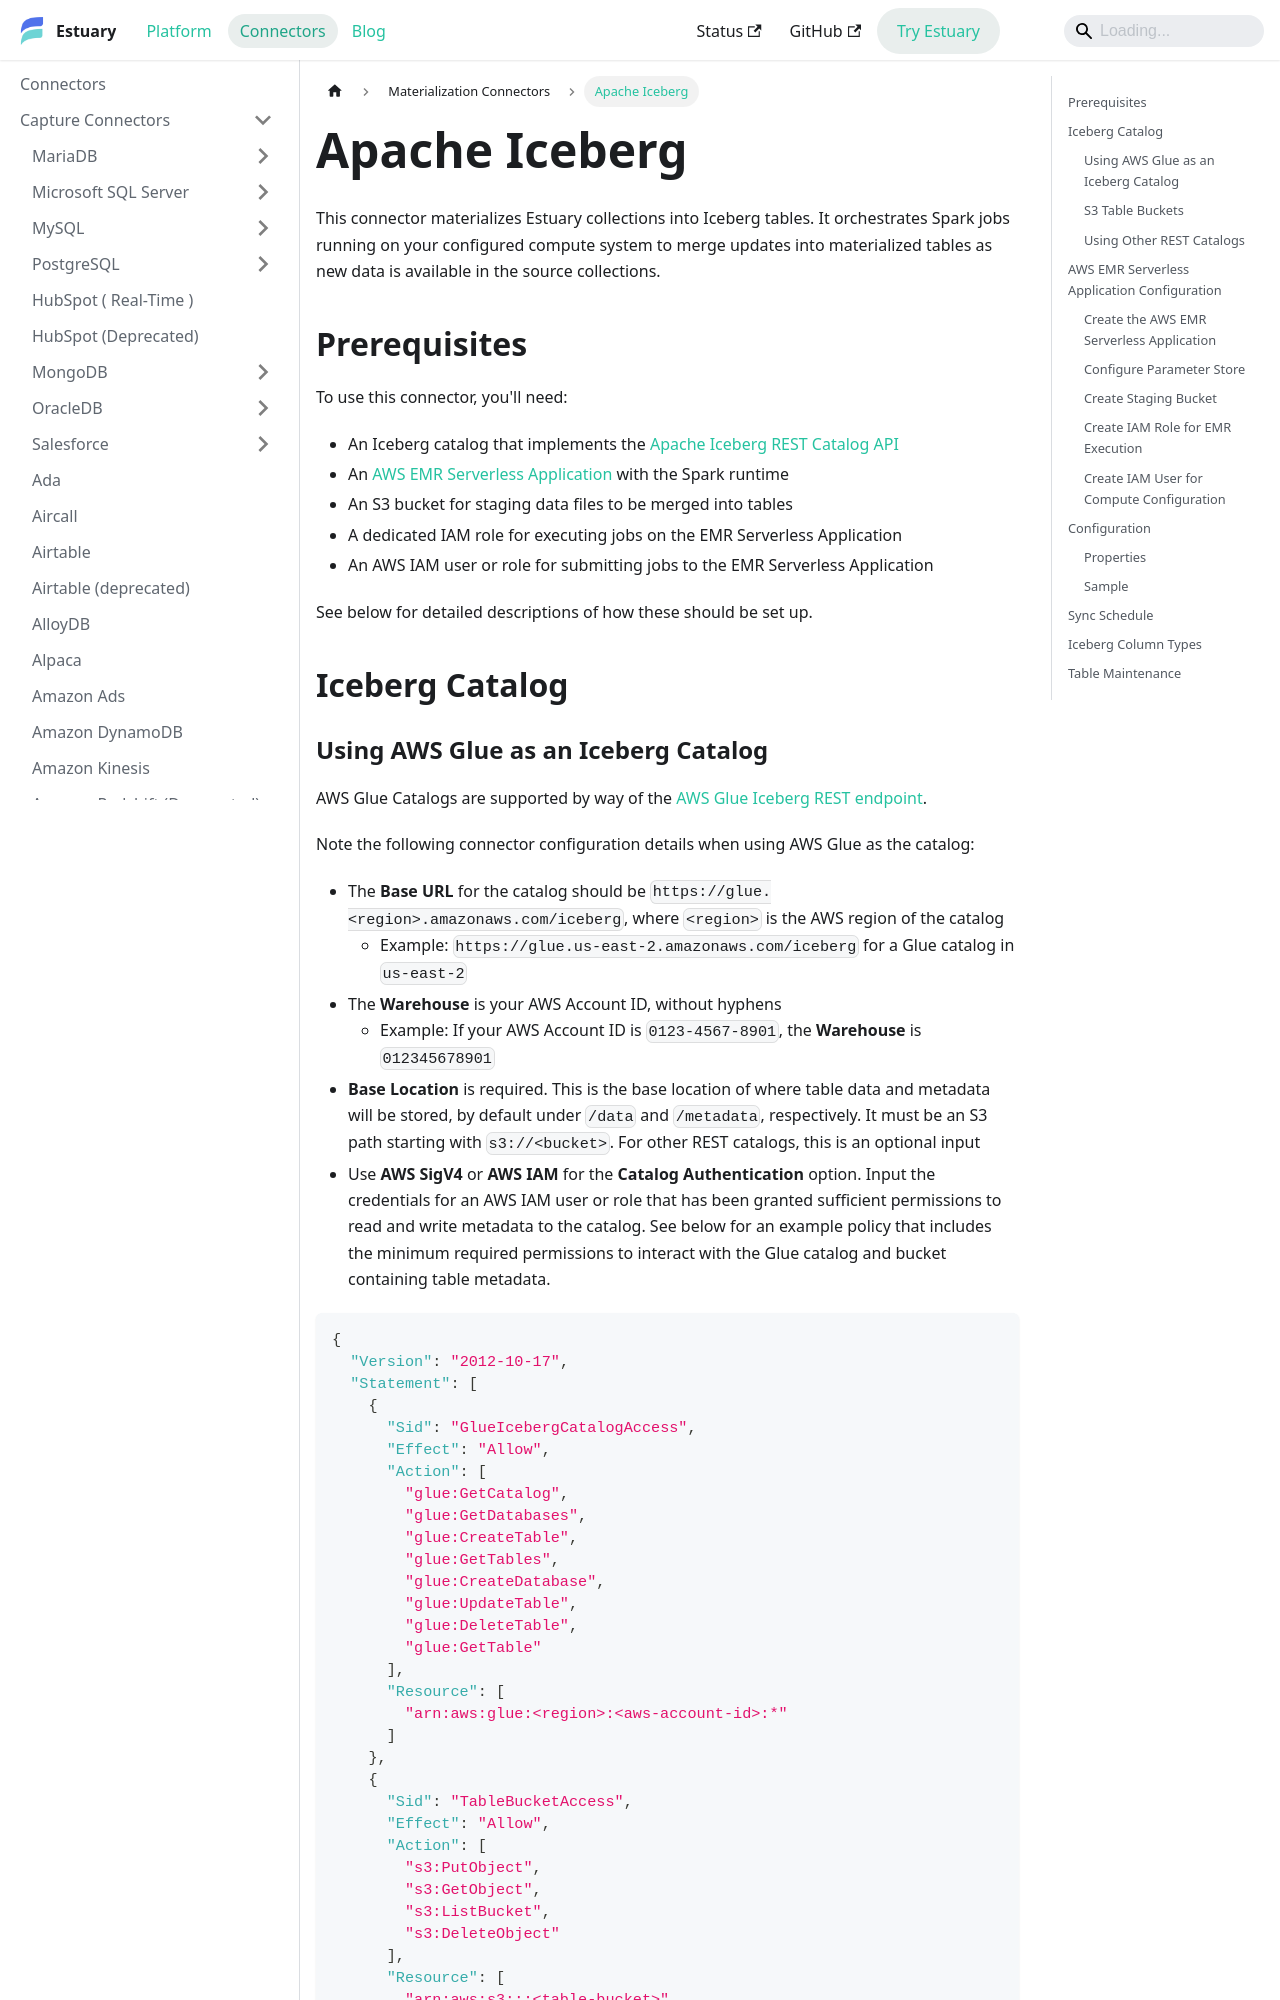

repository: estuary/flow · page: reference/Connectors/materialization-connectors/apache-iceberg/index.html · generator: docusaurus

# Apache Iceberg

This connector materializes Estuary collections into Iceberg tables. It
orchestrates Spark jobs running on your configured compute system to merge
updates into materialized tables as new data is available in the source
collections.

## Prerequisites

To use this connector, you'll need:
- An Iceberg catalog that implements the [Apache Iceberg REST Catalog
  API](https://github.com/apache/iceberg/blob/main/open-api/rest-catalog-open-api.yaml)
- An [AWS EMR Serverless
  Application](https://docs.aws.amazon.com/emr/latest/EMR-Serverless-UserGuide/emr-serverless.html)
  with the Spark runtime
- An S3 bucket for staging data files to be merged into tables
- A dedicated IAM role for executing jobs on the EMR Serverless Application
- An AWS IAM user or role for submitting jobs to the EMR Serverless Application

See below for detailed descriptions of how these should be set up.

## Iceberg Catalog
